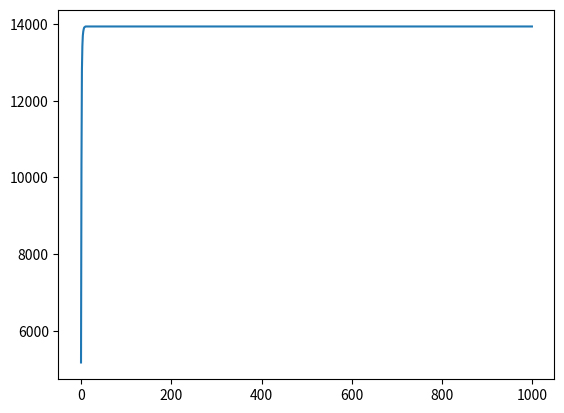
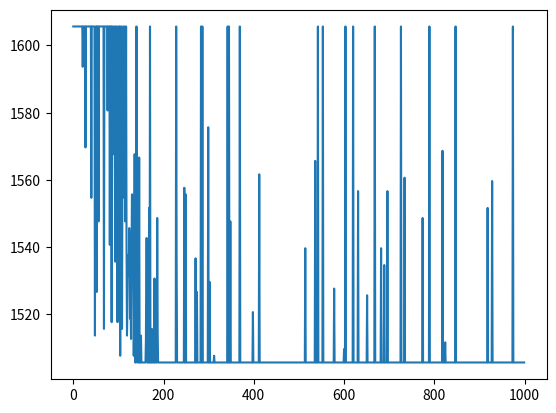
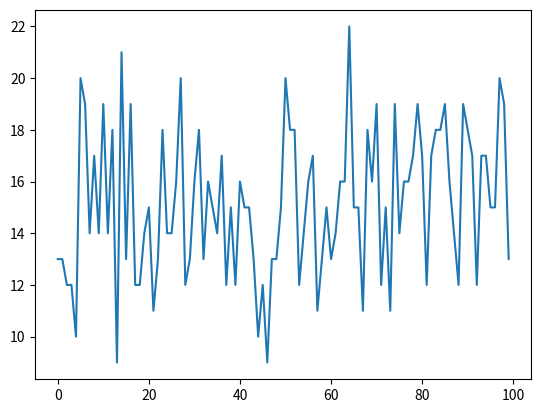

Python code for these plots, in order:
import numpy as np
import matplotlib.pyplot as plt

population = 1000
nb_unities = 100
quantities_scale = 1000
ENERGY = 0
RESSOURCES = [int(quantity) for quantity in np.random.rand(nb_unities)*quantities_scale]
CELLS = []

GIFT = True
treshold = 100

class cell():
    def __init__(self,needs, prods):
        self.needs = needs # dict unity:quantity
        self.prods = prods # dict unity:quantity
        self.stock = {unity:0 for unity in self.needs.keys()}
        self.energy = 0

    def produce(self):
        global RESSOURCES
        global ENERGY
        full = True
        new_stock = {}
        for unity,quantity in self.stock.items():
            if quantity>=self.needs[unity]:
                new_stock[unity] = quantity - self.needs[unity]
            else:
                full = False
                break
        if full:
            self.stock = new_stock
            for unity,quantity in self.prods.items():
                RESSOURCES[unity]+=quantity

                if GIFT:
                    if self.energy<treshold:
                        self.energy += quantity
                        ENERGY -= quantity
                    else:
                        ENERGY += quantity
                else:
                    self.energy += quantity

    def consum(self):
        global RESSOURCES
        for unity,quantity in self.needs.items():
            if quantity<=RESSOURCES[unity]:
                RESSOURCES[unity] -= quantity
                self.stock[unity] += quantity

                if not GIFT:
                    self.energy -= quantity

            elif RESSOURCES[unity]>0:
                self.stock[unity] += RESSOURCES[unity]
                RESSOURCES[unity] = 0

                if not GIFT:
                    self.energy -= quantity

def make_cells():
    global CELLS
    for _ in range(population):
        len_needs = int(np.random.rand()*nb_unities)
        len_prods = int(np.random.rand()*nb_unities)
        unity_needs = np.random.choice(nb_unities,len_needs)
        unity_prods = np.random.choice(nb_unities,len_prods)
        needs = {unity:int(1+np.random.rand()*quantities_scale/float(population)) for unity in unity_needs}
        prods = {unity:int(1+np.random.rand()*quantities_scale/float(population)) for unity in unity_prods}
        #print("new cell : prods="+str(prods))
        #print("new cell : needs="+str(needs))
        CELLS.append(cell(needs,prods))

make_cells()

horizon = 1000
production = []
for t in range(horizon):
    total_energy = 0
    for cell in CELLS:
        cell.consum()
    for cell in CELLS:
        cell.produce()
        total_energy += cell.energy
    #total_energy += ENERGY
    production.append(total_energy)

cell_scores = [cell.energy+ENERGY/float(population) for cell in CELLS]
plt.plot(production)
plt.figure()
plt.plot(cell_scores)
plt.figure()
plt.plot(RESSOURCES)
plt.show()
